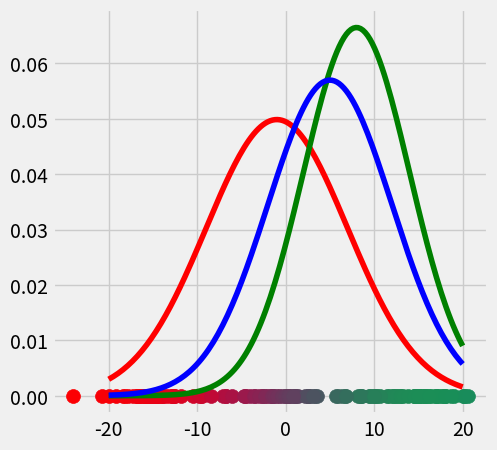
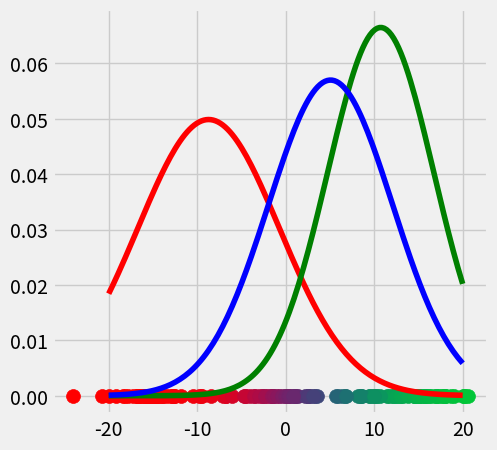
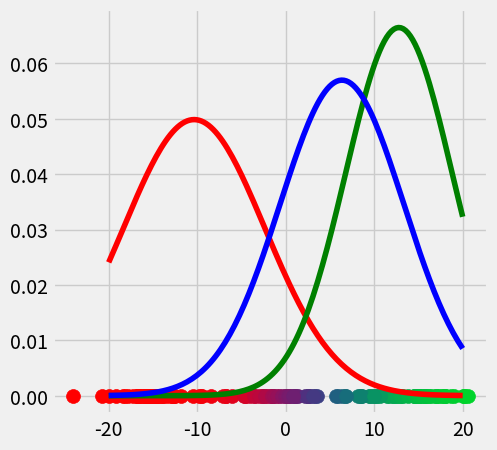
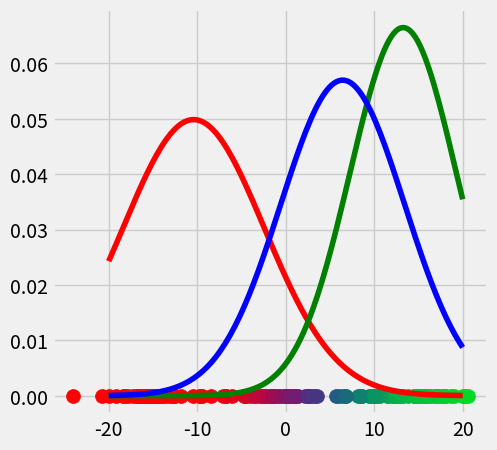
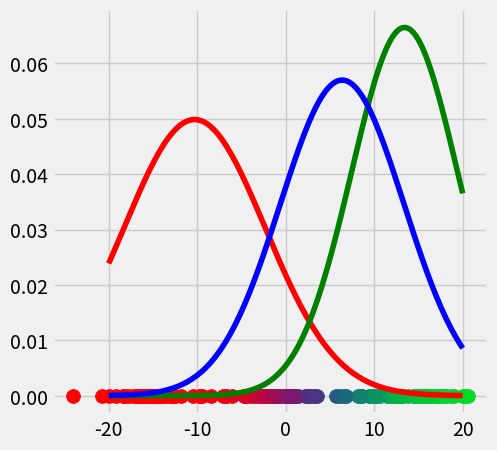
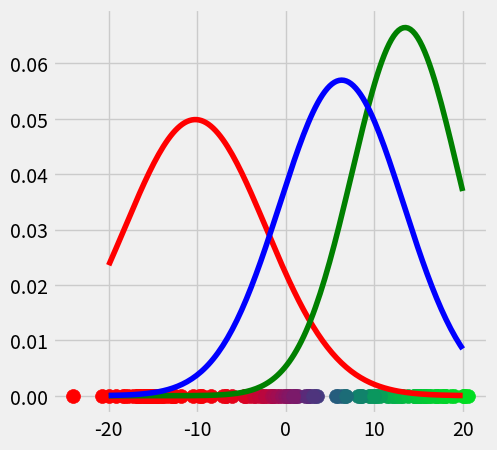
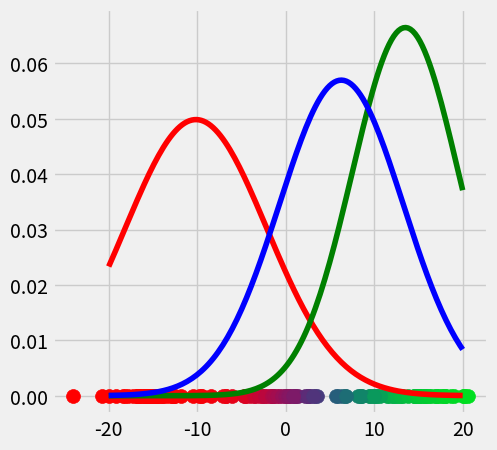
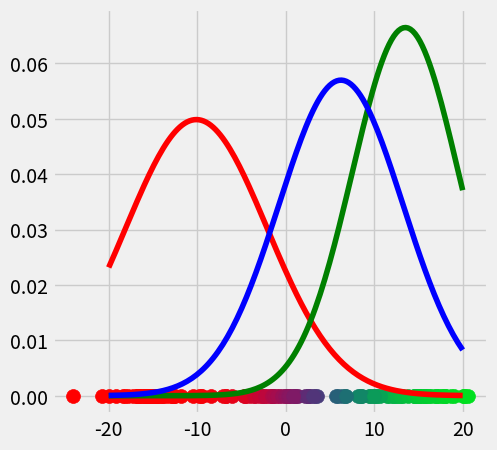
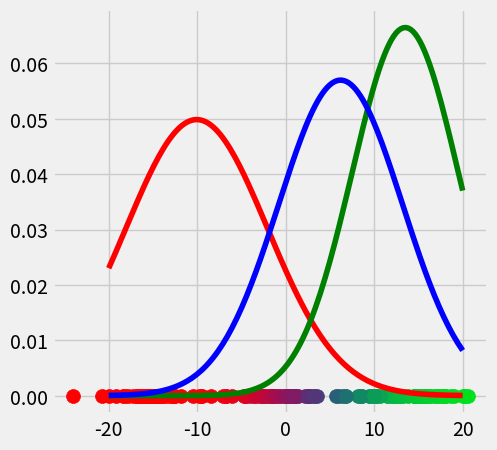
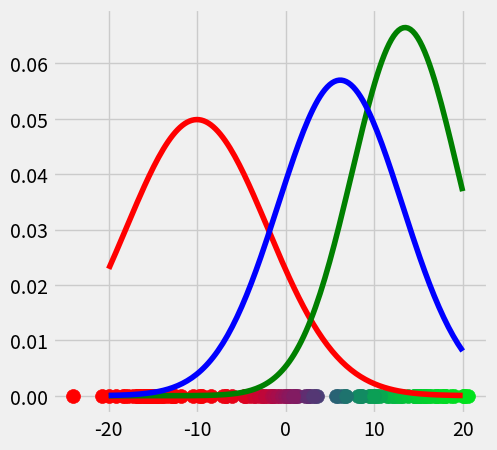

The script that saved these images, in order:
import matplotlib.pyplot as plt
from matplotlib import style
style.use('fivethirtyeight')
import numpy as np
from scipy.stats import norm
np.random.seed(0)


X = np.linspace(-10, 10, num=50)
X0 = X * np.random.rand(len(X)) + 15  # Create data cluster 1
X1 = X * np.random.rand(len(X)) - 15  # Create data cluster 2
X2 = X * np.random.rand(len(X))  # Create data cluster 3
X_tot = np.stack((X0, X1, X2)).flatten()  # Combine the clusters to get the random datapoints from above


class GM1D:

    def __init__(self, X, iterations):
        self.iterations = iterations
        self.X = X
        self.mu = None
        self.pi = None
        self.var = None

    def run(self):
        """
        Instantiate the random mu, pi and var
        """
        self.mu = [-1, 8, 5]
        self.pi = [1 / 3, 1 / 3, 1 / 3]
        self.var = [8, 6, 7]

        """
        E-Step
        """

        for iter in range(self.iterations):

            """Create the array r with dimensionality nxK"""
            r = np.zeros((len(X_tot), 3))

            """
            Probability for each datapoint x_i to belong to gaussian g 
            """
            for c, g, p in zip(range(3), [norm(loc=self.mu[0], scale=self.var[0]),
                                          norm(loc=self.mu[1], scale=self.var[1]),
                                          norm(loc=self.mu[2], scale=self.var[2])], self.pi):
                r[:, c] = p * g.pdf(X_tot)  # Write the probability that x belongs to gaussian c in column c.
                # Therewith we get a 60x3 array filled with the probability that each x_i belongs to one of the gaussians
            """
            Normalize the probabilities such that each row of r sums to 1 and weight it by mu_c == the fraction of points belonging to 
            cluster c
            """
            for i in range(len(r)):
                r[i] = r[i] / (np.sum(self.pi) * np.sum(r, axis=1)[i])

            """Plot the data"""

            fig = plt.figure(figsize=(5, 5))
            ax0 = fig.add_subplot(111)

            for i in range(len(r)):
                ax0.scatter(self.X[i], 0, c=np.array([r[i][0], r[i][1], r[i][2]]), s=100)

            """Plot the gaussians"""

            for g, c in zip([norm(loc=self.mu[0], scale=self.var[0]).pdf(np.linspace(-20, 20, num=150)),
                             norm(loc=self.mu[1], scale=self.var[1]).pdf(np.linspace(-20, 20, num=150)),
                             norm(loc=self.mu[2], scale=self.var[2]).pdf(np.linspace(-20, 20, num=150))], ['r', 'g', 'b']):
                ax0.plot(np.linspace(-20, 20, num=150), g, c=c)

                print("self.mu", self.mu[0])
                print("self.mu", self.mu[1])
                print("self.mu", self.mu[2])
                print("self.var", self.var[0])
                print("self.var", self.var[1])
                print("self.var", self.var[2])

            """M-Step"""

            """calculate m_c"""
            m_c = []
            for c in range(len(r[0])):
                m = np.sum(r[:, c])
                m_c.append(m)  # For each cluster c, calculate the m_c and add it to the list m_c

            """calculate pi_c"""
            for k in range(len(m_c)):
                self.pi[k] = (m_c[k] / np.sum(m_c))  # For each cluster c, calculate the fraction of points pi_c which belongs to cluster c
                print("shape", np.shape(self.pi))

            """calculate mu_c"""
            self.mu = np.sum(self.X.reshape(len(self.X), 1) * r, axis=0) / m_c

            """calculate var_c"""
            var_c = []

            for c in range(len(r[0])):
                var_c.append((1 / m_c[c]) * np.dot(((np.array(r[:, c]).reshape(150, 1)) * (self.X.reshape(len(self.X), 1) - self.mu[c])).T, (self.X.reshape(len(self.X), 1) - self.mu[c])))

            plt.show()
            print("var c is ", var_c)
            print(" type of var c is ", type(var_c))


GM1D = GM1D(X_tot, 10)
GM1D.run()
